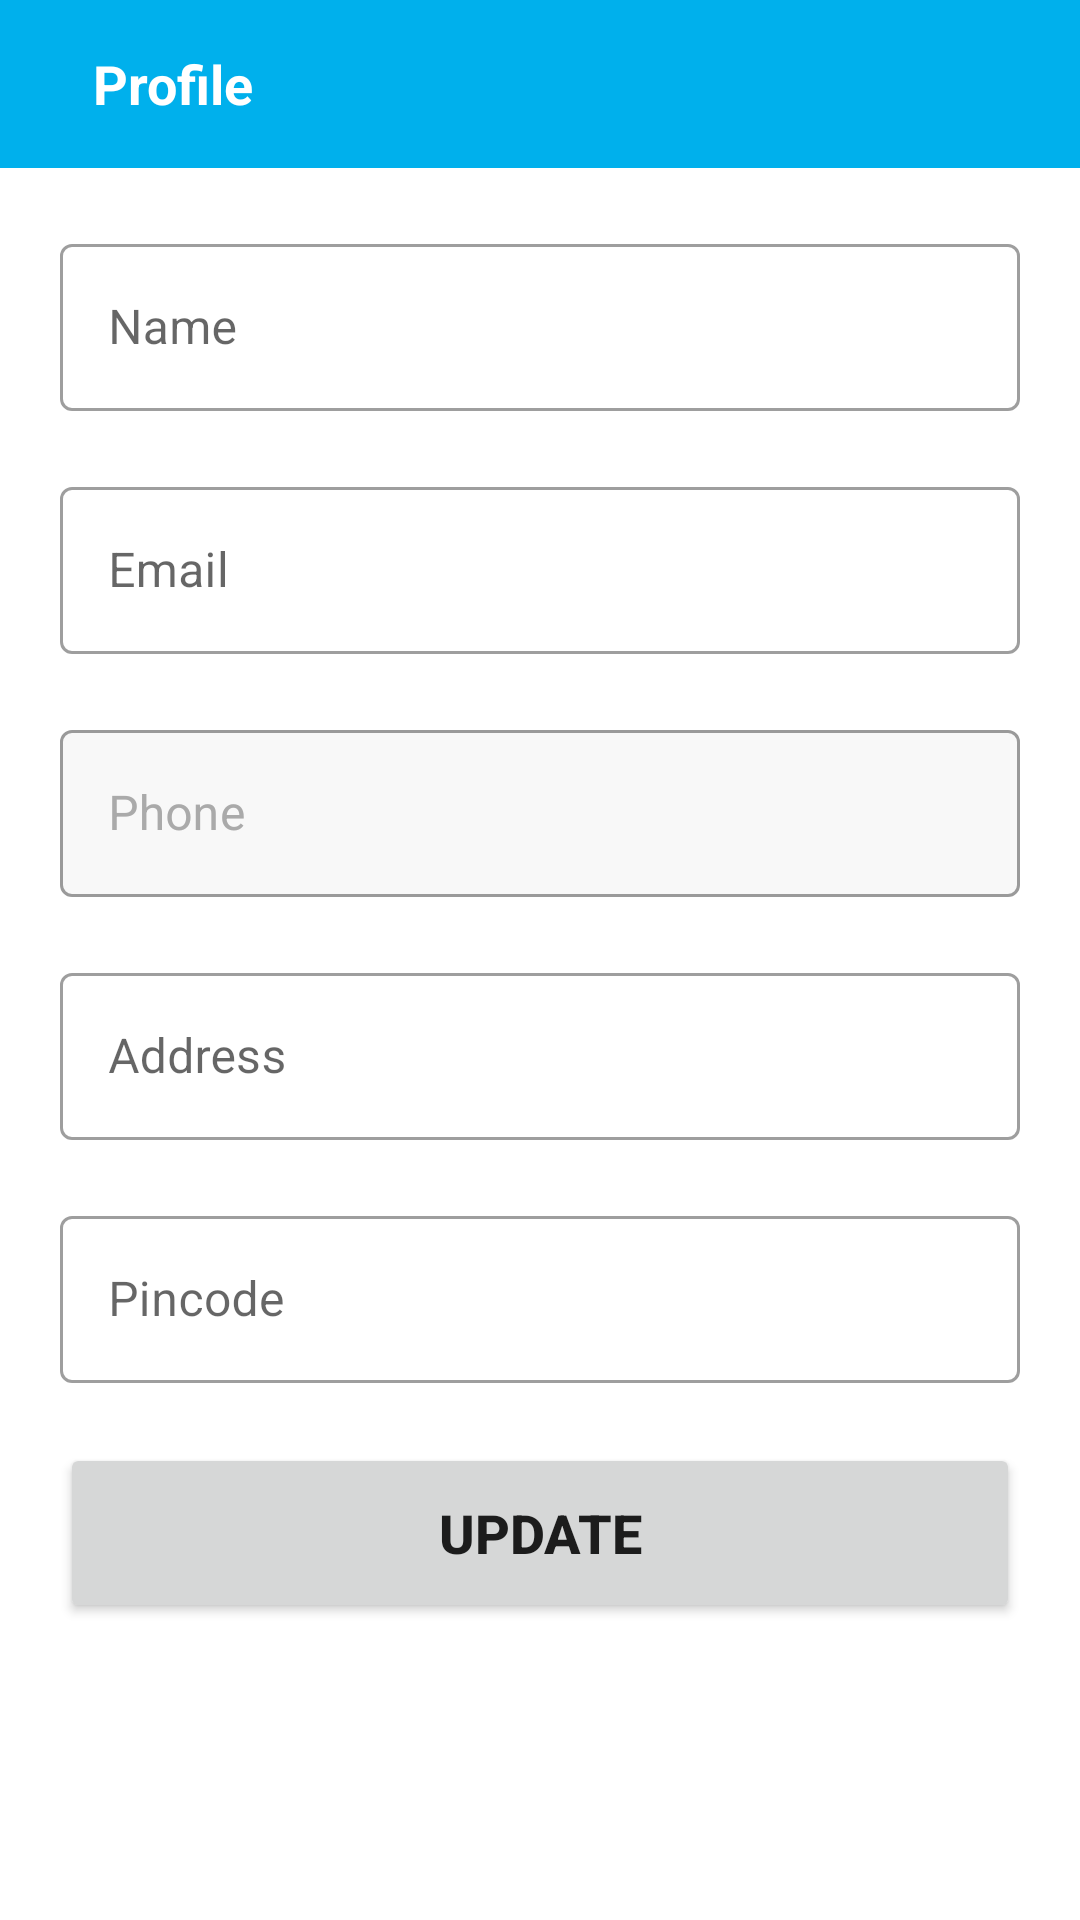

Reconstruct the res/layout file that produces this screen, plus the resources it refers to.
<!-- AndroidManifest.xml: application theme Theme.RelaxIndia -->
<!-- res/layout/activity_my_profile.xml -->
<?xml version="1.0" encoding="utf-8"?>
<ScrollView xmlns:android="http://schemas.android.com/apk/res/android"
    xmlns:app="http://schemas.android.com/apk/res-auto"
    xmlns:tools="http://schemas.android.com/tools"
    android:layout_width="match_parent"
    android:layout_height="match_parent"
    android:fillViewport="true"
    tools:context=".view.activity.MyProfileActivity">


    <LinearLayout
        android:layout_width="match_parent"
        android:layout_height="wrap_content"
        android:orientation="vertical">

        <androidx.appcompat.widget.Toolbar
            android:id="@+id/register_toolbar"
            android:layout_width="match_parent"
            android:layout_height="wrap_content"
            android:background="@color/app_color">

            <LinearLayout
                android:layout_width="match_parent"
                android:layout_height="wrap_content">

                <ImageView
                    android:id="@+id/profile_back"
                    android:layout_width="wrap_content"
                    android:layout_height="wrap_content"
                    android:layout_gravity="center"
                    android:background="?selectableItemBackgroundBorderless"
                    android:clickable="true"
                    android:focusable="true"
                    android:src="@drawable/ic_baseline_arrow_back_white_24" />

                <TextView
                    android:layout_width="wrap_content"
                    android:layout_height="wrap_content"
                    android:layout_gravity="center"
                    android:layout_marginLeft="15dp"
                    android:text="Profile"
                    android:textColor="@color/white"
                    android:textSize="18sp"
                    android:textStyle="bold" />

            </LinearLayout>

        </androidx.appcompat.widget.Toolbar>


        <com.google.android.material.textfield.TextInputLayout
            style="@style/Widget.MaterialComponents.TextInputLayout.OutlinedBox"
            android:layout_width="match_parent"
            android:layout_height="wrap_content"
            android:layout_margin="20dp"
            android:hint="Name"
            android:orientation="horizontal">

            <com.google.android.material.textfield.TextInputEditText
                android:id="@+id/profile_name"
                android:layout_width="match_parent"
                android:layout_height="wrap_content"
                android:imeOptions="actionNext"
                android:inputType="textPersonName"
                android:textSize="16sp" />


        </com.google.android.material.textfield.TextInputLayout>

        <com.google.android.material.textfield.TextInputLayout
            style="@style/Widget.MaterialComponents.TextInputLayout.OutlinedBox"
            android:layout_width="match_parent"
            android:layout_height="wrap_content"
            android:layout_marginLeft="20dp"
            android:layout_marginRight="20dp"
            android:layout_marginBottom="20dp"
            android:hint="Email"
            android:orientation="horizontal">

            <com.google.android.material.textfield.TextInputEditText
                android:id="@+id/profile_email"
                android:layout_width="match_parent"
                android:layout_height="wrap_content"
                android:imeOptions="actionNext"
                android:inputType="textEmailAddress"
                android:textSize="16sp" />


        </com.google.android.material.textfield.TextInputLayout>

        <com.google.android.material.textfield.TextInputLayout
            style="@style/Widget.MaterialComponents.TextInputLayout.OutlinedBox"
            android:layout_width="match_parent"
            android:layout_height="wrap_content"
            android:layout_marginLeft="20dp"
            android:layout_marginRight="20dp"
            android:layout_marginBottom="20dp"
            android:hint="Phone"
            android:orientation="horizontal"
            android:textColorHint="#aaa"
            app:boxBackgroundColor="#f8f8f8">

            <com.google.android.material.textfield.TextInputEditText
                android:id="@+id/profile_phone"
                android:layout_width="match_parent"
                android:layout_height="wrap_content"
                android:focusable="false"
                android:imeOptions="actionNext"
                android:textColor="#aaa"
                android:textSize="16sp" />


        </com.google.android.material.textfield.TextInputLayout>

        <com.google.android.material.textfield.TextInputLayout
            style="@style/Widget.MaterialComponents.TextInputLayout.OutlinedBox"
            android:layout_width="match_parent"
            android:layout_height="wrap_content"
            android:layout_marginLeft="20dp"
            android:layout_marginRight="20dp"
            android:layout_marginBottom="20dp"
            android:hint="Address"
            android:orientation="horizontal">

            <com.google.android.material.textfield.TextInputEditText
                android:id="@+id/profile_address"
                android:layout_width="match_parent"
                android:layout_height="wrap_content"
                android:imeOptions="actionNext"
                android:inputType="textLongMessage"
                android:textSize="16sp" />


        </com.google.android.material.textfield.TextInputLayout>

        <com.google.android.material.textfield.TextInputLayout
            style="@style/Widget.MaterialComponents.TextInputLayout.OutlinedBox"
            android:layout_width="match_parent"
            android:layout_height="wrap_content"
            android:layout_marginLeft="20dp"
            android:layout_marginRight="20dp"
            android:layout_marginBottom="20dp"
            android:hint="Pincode"
            android:orientation="horizontal">

            <com.google.android.material.textfield.TextInputEditText
                android:id="@+id/profile_pin_code"
                android:layout_width="match_parent"
                android:layout_height="wrap_content"
                android:imeOptions="actionNext"
                android:inputType="number"
                android:textSize="16sp" />


        </com.google.android.material.textfield.TextInputLayout>


        <RelativeLayout
            android:layout_width="wrap_content"
            android:layout_height="wrap_content"
            android:elevation="5dp">

            <Button
                android:id="@+id/update_profile"
                android:layout_width="match_parent"
                android:layout_height="60dp"
                android:layout_marginLeft="20dp"
                android:layout_marginRight="20dp"
                android:layout_marginBottom="20dp"
                android:letterSpacing="0"
                android:shadowColor="@color/app_color"
                android:shadowDx="0"
                android:shadowDy="10"
                android:text="update"
                android:textSize="18sp"
                android:textStyle="bold" />
        </RelativeLayout>


    </LinearLayout>

</ScrollView>
<!-- resources referenced by this layout -->
<resources>
  <color name="app_color">#00b0ec</color>
  <color name="white">#FFFFFFFF</color>
  <style name="Theme.RelaxIndia" parent="Theme.MaterialComponents.DayNight.NoActionBar">
          
          <item name="colorPrimary">@color/app_color</item>
          <item name="colorPrimaryVariant">@color/top_ber_color</item>
          <item name="colorOnPrimary">@color/white</item>
          
          <item name="colorSecondary">@color/teal_200</item>
          <item name="colorSecondaryVariant">@color/teal_700</item>
          <item name="colorOnSecondary">@color/black</item>
          
          <item name="android:statusBarColor" tools:targetApi="l">?attr/colorPrimaryVariant</item>
          
      </style>
  <color name="top_ber_color">#1380c1</color>
  <color name="teal_200">#FF03DAC5</color>
  <color name="teal_700">#FF018786</color>
  <color name="black">#343e54</color>
</resources>
